Dataset: dataset_images (GitHub, SumitWadekar/miniproj). Classes: downtrend, sideways, uptrend.

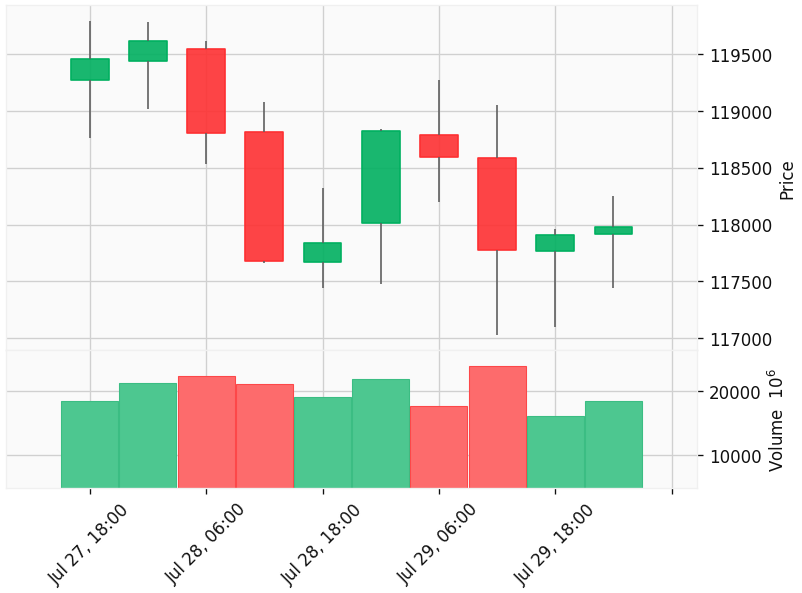
Label: downtrend

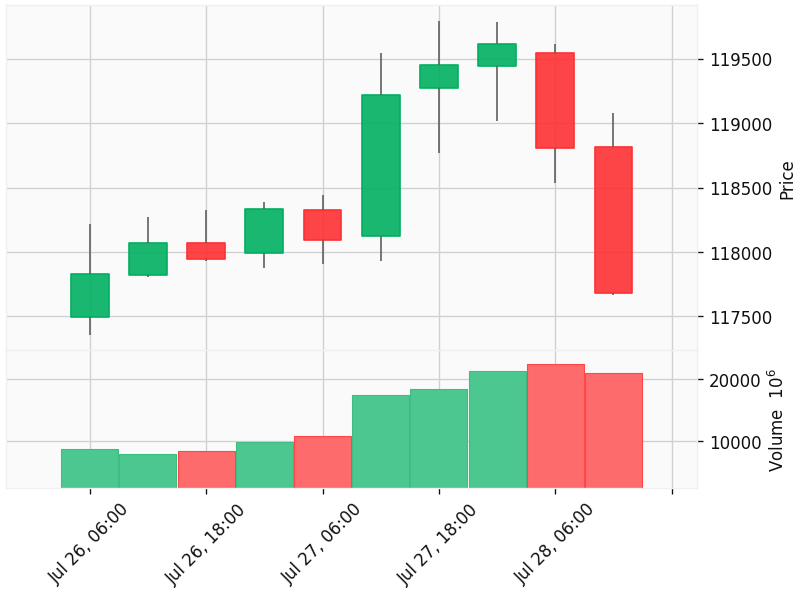
Label: sideways

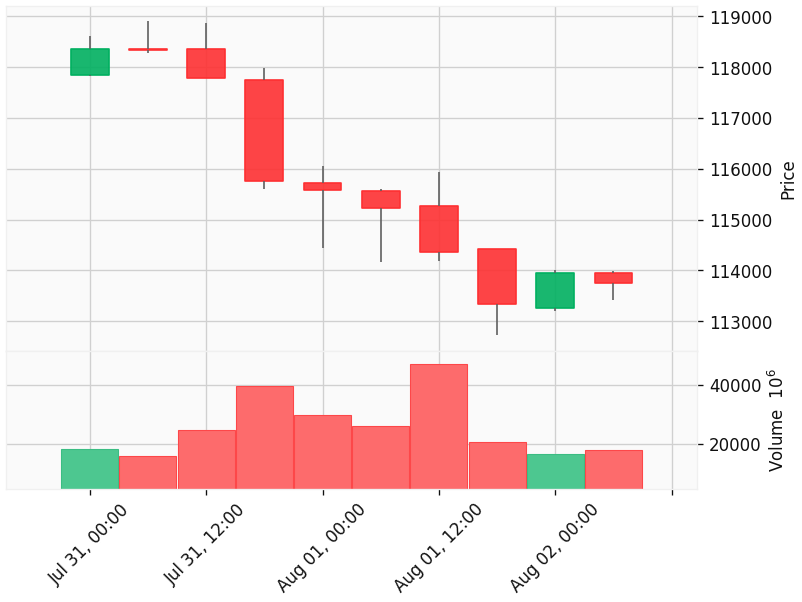
Label: downtrend

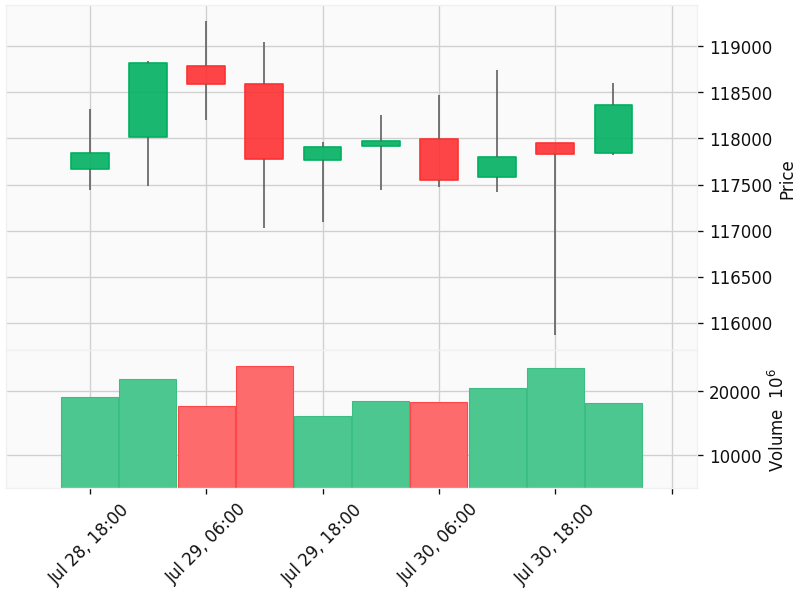
Label: sideways

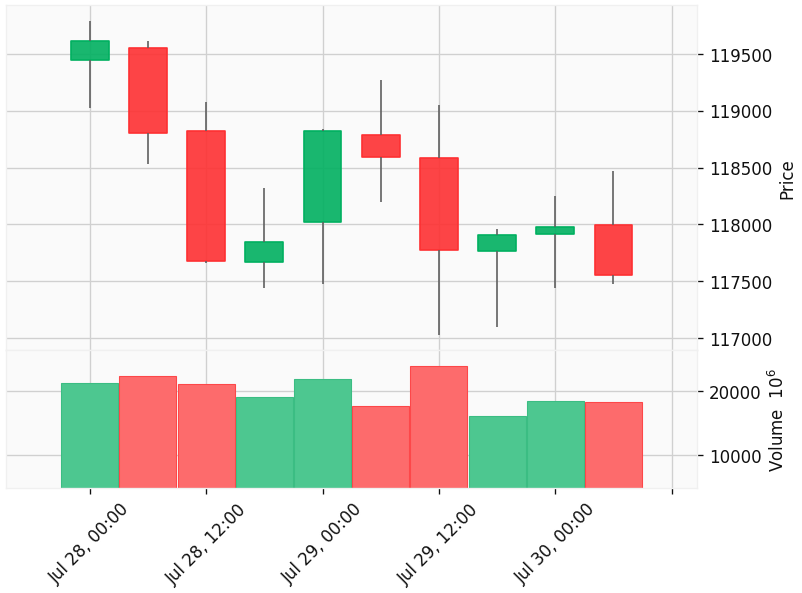
Label: downtrend

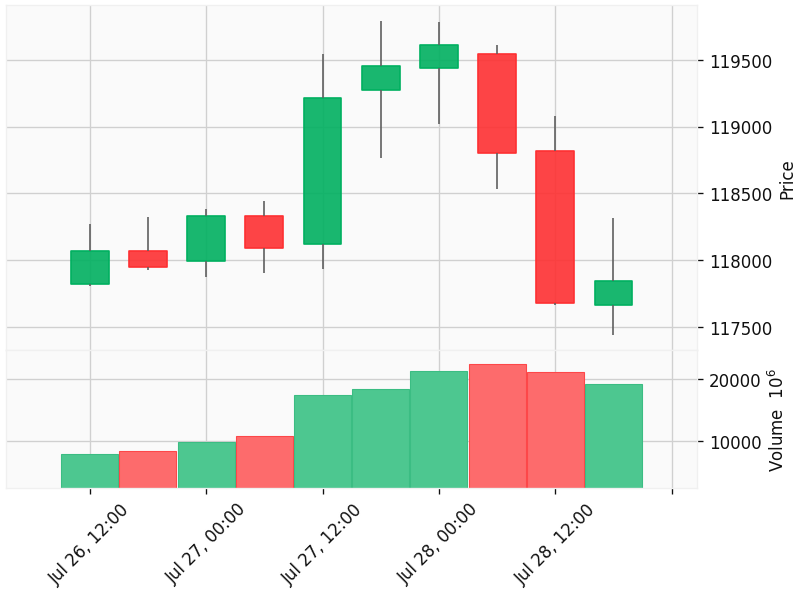
Label: sideways
